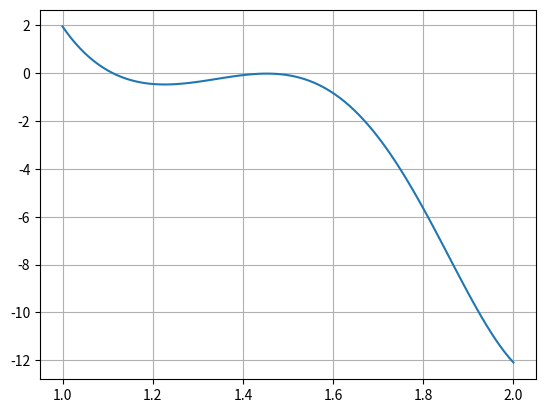

This chart was generated by the following Python code:
#!/usr/bin/env python3
# -*- coding: utf-8 -*-
"""
Appello 20 Luglio 2020 - Esercizio 2
------------------------------------
ZERI DI FUNZIONI
"""

import numpy as np
import matplotlib.pyplot as plt

f = lambda x : 20 / (1 + np.log(x**2)) - 5 * np.sin(np.exp(x)) - 16
a = 1
b = 2

x_axis = np.linspace(a, b, 100)
plt.plot(x_axis, f(x_axis))
plt.grid(True)
plt.show()

'''
a)  Scrivere la function secanti che implementa il metodo delle secanti per calcolare lo zero di f.
'''

def secanti(fname, xm1, x0, tolx, toly, max_it):
    approx = []
    it = 0
    
    xim1 = xm1
    f_xim1 = fname(xim1)
    xi = x0
    f_xi = fname(xi)
    
    while True:
        it += 1
        xip1 = xi - f_xi * ((xi - xim1) / (f_xi - f_xim1))
        f_xip1 = fname(xip1)
        approx.append(xip1)
        
        if it > max_it or abs(xip1 - xi) < tolx * abs(xip1) or abs(f_xip1) < toly:
            break
        else:
            xim1 = xi
            f_xim1 = f_xi
            xi = xip1
            f_xi = f_xip1
    
    return xip1, approx, it

'''
b)  Scrivere la function falsi che implementa il metodo di falsa posizione per calcolare lo zero di f.
'''

def sign(x):
    return np.copysign(1, x)

def regula_falsi(fname, a, b, tolx, toly, max_it):
    f_a = fname(a)
    f_b = fname(b)
    if sign(f_a) == sign(f_b):
        print("ERRORE: la funzione deve assumere valori opposti agli estremi")
        return [], [], 0
    
    eps = np.spacing(1)
    it = 0
    approx = []
    f_nxt = f_a
    
    while it <= max_it and abs(b - a) >= tolx + eps * max(abs(a), abs(b)) and abs(f_nxt) >= toly:
        it += 1
        nxt = a - f_a * ((b - a) / (f_b - f_a))
        f_nxt = fname(nxt)
        approx.append(nxt)
        
        if f_nxt == 0:
            break
        elif sign(f_nxt) == sign(f_a):
            a = nxt
            f_a = f_nxt
        elif sign(f_nxt) == sign(f_b):
            b = nxt
            f_b = f_nxt
        
    return nxt, approx, it

max_it = 500
toll = 1.e-6
xm1 = 1.0
x0 = 1.6

root_sec, approx_sec, it_sec = secanti(f, xm1, x0, toll, toll, max_it)
print(root_sec, approx_sec, it_sec)

root_falsi, approx_falsi, it_falsi = regula_falsi(f, a, b, toll, toll, max_it)
print(root_falsi, approx_falsi, it_falsi)

print("-------------------------------------------")

xm1 = 1.0
x0 = 2

root_sec, approx_sec, it_sec = secanti(f, xm1, x0, toll, toll, max_it)
print(root_sec, it_sec)

root_falsi, approx_falsi, it_falsi = regula_falsi(f, a, b, toll, toll, max_it)
print(root_falsi, it_falsi)